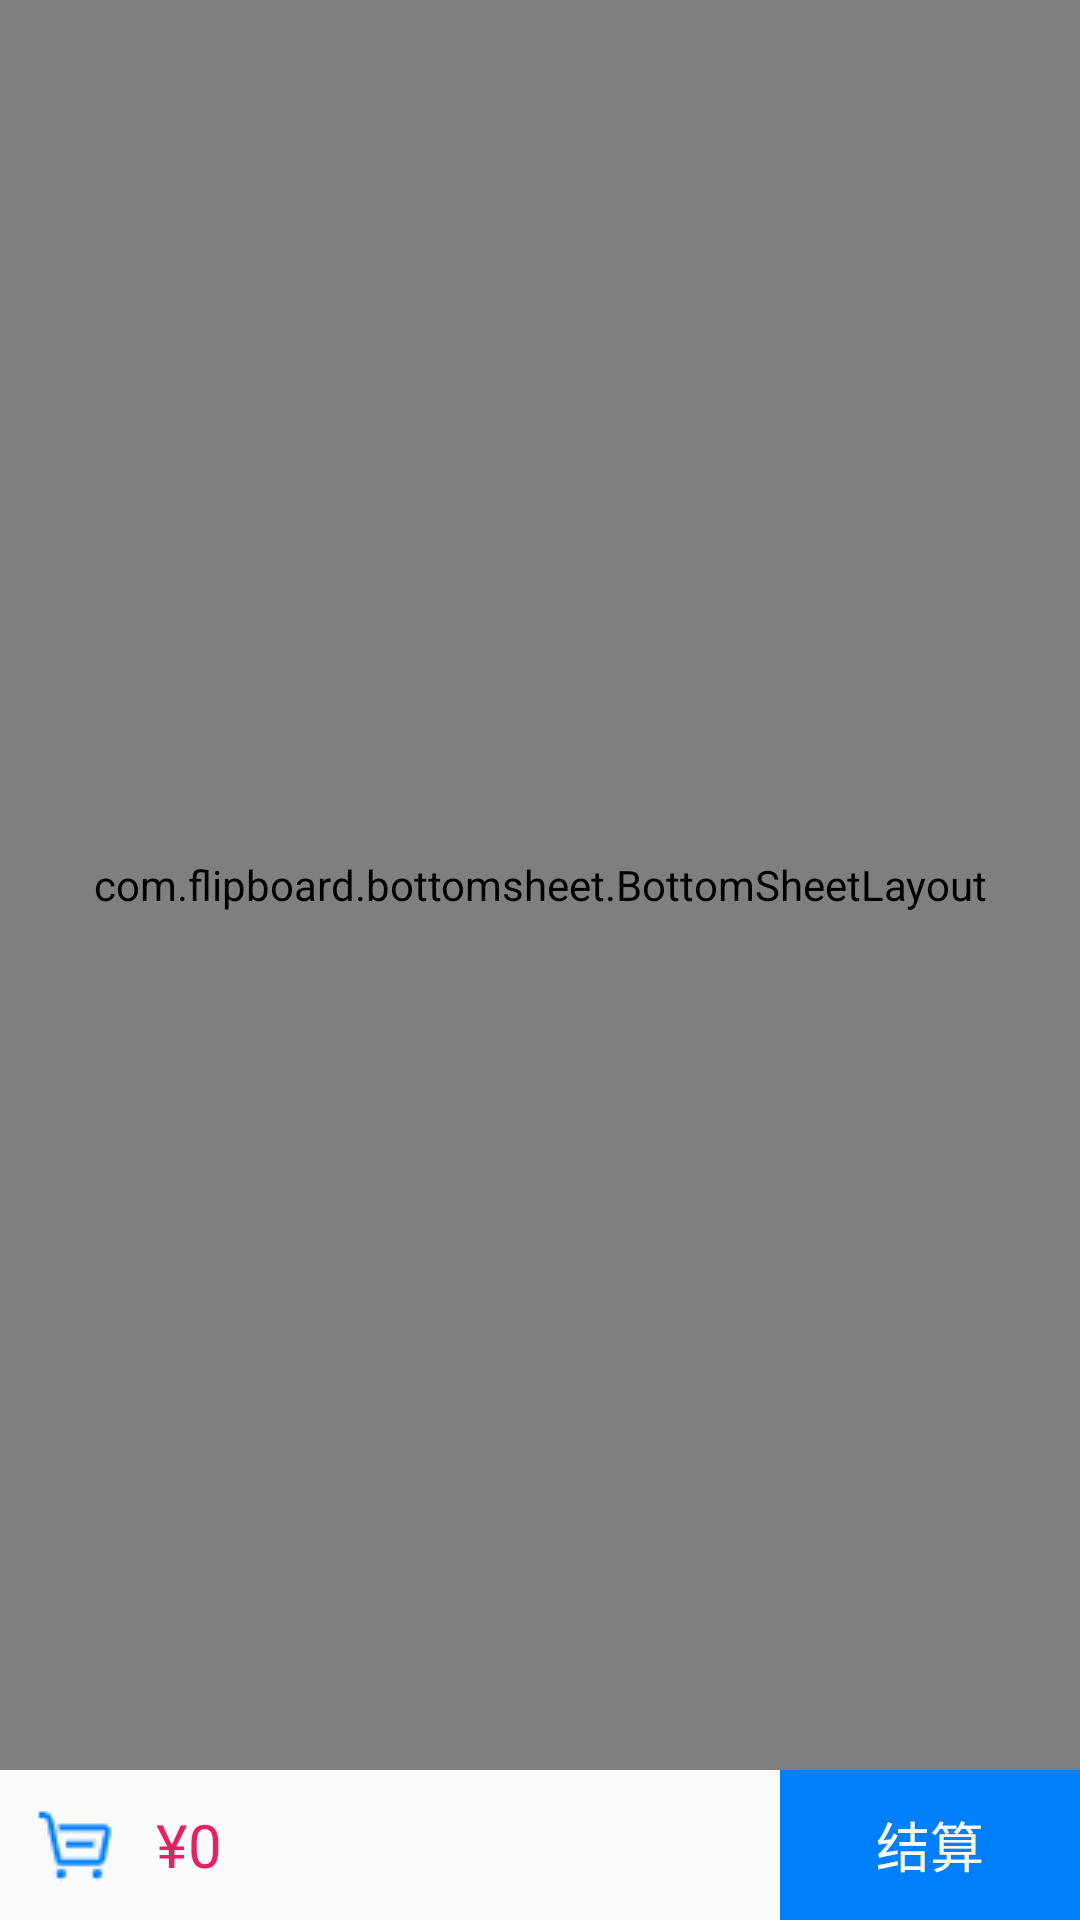

Reconstruct the res/layout file that produces this screen, plus the resources it refers to.
<!-- AndroidManifest.xml: application theme AppTheme -->
<!-- res/layout/fragment_goods.xml -->
<?xml version="1.0" encoding="utf-8"?>
<LinearLayout xmlns:android="http://schemas.android.com/apk/res/android"
    android:layout_width="match_parent"
    android:layout_height="match_parent"
    android:orientation="vertical">

    <com.flipboard.bottomsheet.BottomSheetLayout xmlns:android="http://schemas.android.com/apk/res/android"
        android:id="@+id/bottomSheetLayout"
        android:layout_width="match_parent"
        android:layout_height="match_parent"
        android:layout_weight="1">

        <LinearLayout
            android:layout_width="match_parent"
            android:layout_height="match_parent"
            android:orientation="vertical">

            <LinearLayout
                android:layout_width="match_parent"
                android:layout_height="wrap_content"
                android:layout_weight="1"
                android:orientation="horizontal">

                <androidx.recyclerview.widget.RecyclerView
                    android:id="@+id/rv1"
                    android:layout_width="100dp"
                    android:layout_height="match_parent"></androidx.recyclerview.widget.RecyclerView>

                <View
                    android:layout_width="1dp"
                    android:layout_height="match_parent"
                    android:background="#ddd" />

                <FrameLayout
                    android:layout_width="match_parent"
                    android:layout_height="match_parent"
                    android:orientation="vertical">

                    <androidx.recyclerview.widget.RecyclerView
                        android:id="@+id/rv2"
                        android:layout_width="match_parent"
                        android:layout_height="match_parent"></androidx.recyclerview.widget.RecyclerView>

                    <include layout="@layout/view_goods_head" />
                </FrameLayout>
            </LinearLayout>

            <include layout="@layout/layout_split_horizontal_full" />

        </LinearLayout>

    </com.flipboard.bottomsheet.BottomSheetLayout>

    <LinearLayout
        android:layout_width="match_parent"
        android:layout_height="@dimen/height_title"
        android:layout_gravity="bottom"
        android:orientation="horizontal">

        <LinearLayout
            android:id="@+id/shop_goods_car_1"
            android:layout_width="wrap_content"
            android:layout_height="match_parent"
            android:layout_weight="1"
            android:orientation="horizontal">

            <ImageView
                android:layout_width="wrap_content"
                android:layout_height="match_parent"
                android:layout_marginLeft="@dimen/normal_space"
                android:gravity="center_vertical|center_horizontal"
                android:src="@drawable/ic_cart" />

            <TextView
                android:layout_width="wrap_content"
                android:layout_height="match_parent"
                android:layout_marginLeft="@dimen/normal_space"
                android:gravity="center_vertical|center_horizontal"
                android:text="¥"
                android:textColor="@color/phone_text_red"
                android:textSize="@dimen/text_tip_size" />

            <TextView
                android:id="@+id/goods_price"
                android:layout_width="wrap_content"
                android:layout_height="match_parent"
                android:gravity="center_vertical|center_horizontal"
                android:text="0"
                android:textColor="@color/phone_text_red"
                android:textSize="@dimen/text_tip_size" />
        </LinearLayout>


        <TextView
            android:id="@+id/settlement"
            android:layout_width="100dp"
            android:layout_height="match_parent"
            android:background="@color/app_main_color"
            android:gravity="center_vertical|center_horizontal"
            android:text="结算"
            android:textColor="@color/button_light"
            android:textSize="@dimen/text_phone_title_size" />
    </LinearLayout>

</LinearLayout>
<!-- res/layout/view_goods_head.xml (included above) -->
<?xml version="1.0" encoding="utf-8"?>
<FrameLayout xmlns:android="http://schemas.android.com/apk/res/android"
    android:id="@+id/stick_header"
    android:layout_width="match_parent"
    android:layout_height="30dp"
    android:background="@color/colorfff"
    android:orientation="vertical">

    <TextView
        android:id="@+id/tv_header"
        android:layout_width="wrap_content"
        android:layout_height="wrap_content"
        android:layout_gravity="center_vertical"
        android:layout_marginLeft="16dp" />

    <View
        android:layout_width="match_parent"
        android:layout_height="1px"
        android:layout_gravity="bottom"
        android:layout_marginLeft="16dp"
        android:background="@color/color16333333" />
</FrameLayout>
<!-- res/layout/layout_split_horizontal_full.xml (included above) -->
<?xml version="1.0" encoding="utf-8"?>
<LinearLayout xmlns:android="http://schemas.android.com/apk/res/android"
    android:layout_width="match_parent"
    android:layout_height="1dp"
    android:background="@color/split_line">
</LinearLayout>
<!-- resources referenced by this layout -->
<resources>
  <color name="app_main_color">#007ffc</color>
  <color name="button_light">#fafafa</color>
  <color name="color16333333">#16333333</color>
  <color name="colorfff">#fff</color>
  <color name="phone_text_red">#E91E63</color>
  <color name="split_line">#e5e5e5</color>
  <dimen name="height_title">50dp</dimen>
  <dimen name="normal_space">10dp</dimen>
  <dimen name="text_phone_title_size">18sp</dimen>
  <dimen name="text_tip_size">20sp</dimen>
  <!-- drawable ic_cart: png bitmap (drawable-v24, 663 bytes) -->
  <style name="AppTheme" parent="Theme.AppCompat.Light.DarkActionBar">
          <item name="colorPrimary">@color/app_main_color</item>
          <item name="colorPrimaryDark">@color/gray</item>
          <item name="colorAccent">@color/colorAccent</item>
          <item name="android:windowNoTitle">true</item>
          <item name="toolbarStyle">@null</item>
          
          <item name="android:windowActionBar">false</item>
          
          <item name="android:windowContentOverlay">@null</item>
          <item name="windowActionBar">false</item>
          <item name="windowNoTitle">true</item>
  
      </style>
  <color name="gray">#696969</color>
  <color name="colorAccent">#D81B60</color>
</resources>
